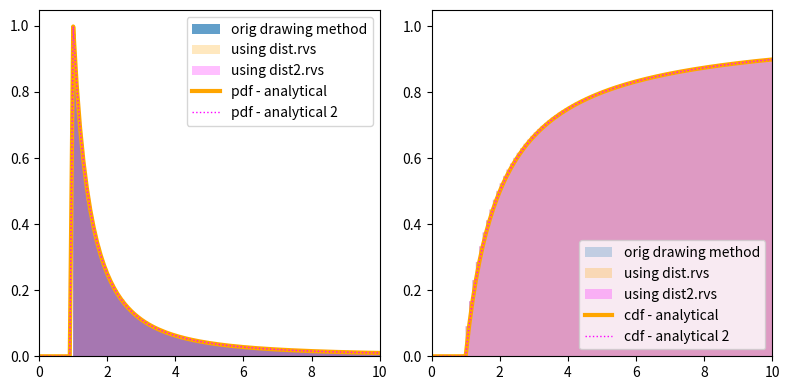

Generate this figure with matplotlib:
"""
Bee flight model

Based on the Lévy flight random walk model as implemented in
[redacted]
"""
import math

import numpy as np
from scipy import stats


__all__ = ("flight",)


PI = math.pi


def get_step_length(*, l_0=1.0, mu=2.0, q=None):
    r"""
    Draw a step length `l` from the distribution

    .. math::
       p(l) = (l/l_0)^{-\mu}

    Parameters
    ----------
    l_0 : float
        The minimum step size
    mu : float
        Distribution shape parameter

        3 => Brownian motion

        2 => "super diffusive Lévy walk"
    q : float, array, optional
        Random number in [0, 1). By default, we draw from uniform.
    """
    if mu <= 1 or mu > 3:
        raise ValueError(f"`mu` should be in (1, 3] but is {mu!r}")

    if q is None:
        q = np.random.rand()  # draw from [0, 1) (uniform)

    l = l_0 * (1 - q) ** (1 / (1 - mu))  # noqa: E741
    # ^ note 1-mu not mu, which comes from the inverse of the CDF

    return l


def flight(
    n,
    *,
    x0=(0, 0),
    l_0=1.0,
    mu=2.0,
    l_max=None,
    heading0=PI / 2,
    heading_model="uniform",
    heading_model_kwargs=None,
):
    """
    Parameters
    ----------
    n : int
        Number of steps taken in the simulated flight.
        The final trajectory will have `n`+1 points.
    x0 : array_like
        xy-coordinates of the starting location.
    l_0, mu : float
        Parameters of the step length power law distribution.
    l_max : float, optional
        Used to clip the step size if provided.
    heading0 : float
        Initial heading of the flight.
        In standard polar coordinates, so pi/2 is north.
    heading_model : {'uniform', 'truncnorm'}
        Relative heading model.
    heading_model_kwargs : dict
        Used in the relative heading model.

        For truncnorm: `'std'`.
    """
    assert np.asarray(x0).size == 2, "xy-coordinates"

    if heading_model_kwargs is None:
        heading_model_kwargs = {}

    # Draw steps
    q = np.random.rand(n)
    steps = get_step_length(l_0=l_0, mu=mu, q=q)

    # Clip steps if desired
    if l_max is not None:
        np.clip(steps, None, l_max, out=steps)

    # Draw (relative) headings
    if heading_model == "uniform":
        headings = np.random.uniform(-PI, PI, size=n - 1)
    elif heading_model == "truncnorm":
        std = heading_model_kwargs.get("std", 1.5)
        mean = heading_model_kwargs.get("mean", 0)
        clip_a, clip_b = -PI, PI
        a, b = (clip_a - mean) / std, (clip_b - mean) / std
        dist = stats.truncnorm(a, b, scale=PI / b)
        # print(f"99.99th: {dist.ppf(0.9999)}")
        headings = dist.rvs(n - 1)
    else:
        raise NotImplementedError

    # Convert heading -> direction
    # (Heading is relative to current direction)
    angles = np.full((n,), heading0)
    for i, heading in enumerate(headings):
        angles[i + 1] = angles[i] + heading

    # Note: the above loop can be replaced by
    # `angles[1:] = np.cumsum(headings) + heading0`
    # (similarly for below loop)

    # Convert angles to [0, 2pi) range
    nl = math.floor(angles.min() / 2 * PI)  # multiple of 2pi to capture all neg values
    angles_mod = np.mod(angles + nl * 2 * PI, 2 * PI)

    # # Investigate the angles
    # import matplotlib.pyplot as plt
    # fig, [ax1, ax2, ax3] = plt.subplots(1, 3, figsize=(9, 3.5))
    # ax1.hist(headings); ax1.set_title("headings")
    # ax2.hist(angles); ax2.set_title("angles")
    # ax3.hist(angles_mod); ax3.set_title("angles % 2pi")
    # fig.tight_layout()

    assert np.allclose(np.cos(angles), np.cos(angles_mod))
    angles = angles_mod

    # Walk
    x = np.full((n + 1,), x0[0], dtype=float)
    y = np.full((n + 1,), x0[1], dtype=float)
    for i, (step, angle) in enumerate(zip(steps, angles)):
        dx = step * math.cos(angle)
        dy = step * math.sin(angle)
        x[i + 1] = x[i] + dx
        y[i + 1] = y[i] + dy

    return x, y


# Note: `scipy.stats.powerlaw` doesn't let its param `a` be negative, so can't use it


class step_length_dist_gen(stats.rv_continuous):
    """Step length distribution class using the `scipy.stats` machinery."""

    def _pdf(self, x, l_0, mu):
        c = -l_0 / (1 - mu)
        p = (x / l_0) ** (-mu)
        return p / c

    def _cdf(self, x, l_0, mu):
        # https://www.wolframalpha.com/input/?i=anti-derivative+%28l%2Fc%29%5E-mu+dl
        # https://www.wolframalpha.com/input/?i=anti-derivative+%28l%2Fc%29%5E-mu+dl%2C+from+l%3Dc+to+x
        c = -l_0 / (1 - mu)
        # F = x * (x/l_0)**(-mu) / (1-mu) + c
        F = l_0 ** mu * x ** (1 - mu) / (1 - mu) + c
        # F[x < l_0] = 0
        return F / c

    def _ppf(self, q, l_0, mu):
        c = -l_0 / (1 - mu)
        x = ((q * c * (1 - mu) + l_0) * l_0 ** -mu) ** (1.0 / (1.0 - mu))

        return x

    def _argcheck(self, *args):
        l_0, mu = args  # unpack

        # Minimum step length `l_0` must be positive
        cond_l_0 = np.asarray(l_0) > 0

        # Shape parameter `mu` is supposed to be in range [1, 3]
        # not sure why it can't just be positive tho...
        arr_mu = np.asarray(mu)
        cond_mu = arr_mu > 1 and arr_mu <= 3

        arr_l_0 = np.asarray(l_0)
        cond_mu_2 = 1 * (1 - arr_mu) + arr_l_0 >= 0

        cond = 1
        for cond_ in [cond_l_0, cond_mu, cond_mu_2]:
            cond = np.logical_and(cond, cond_)

        return cond

    def _get_support(self, *args, **kwargs):
        return args[0], np.inf


step_length_dist = step_length_dist_gen(name="step_length_dist")


# scaling with `scale` not working for pdf/cdf
# need to specify them differently I guess
class step_length_dist2_gen(stats.rv_continuous):
    """Step length distribution class using the `scipy.stats` machinery."""

    # Instead of including l_0 as a param,
    # we just let scipy.stats do that via the `scale` param

    def _pdf(self, x, mu):
        c = -1.0 / (1 - mu)  # normalization const
        return (x ** -mu) / c

    def _cdf(self, x, mu):
        c = -1.0 / (1 - mu)
        F = (x ** (1 - mu) - 1) / (1 - mu)
        return F / c

    def _ppf(self, q, mu):
        c = -1.0 / (1 - mu)
        x = (q * c * (1 - mu) + 1) ** (1.0 / (1.0 - mu))
        return x

    def _argcheck(self, *args, **kwargs):
        mu = args  # unpack

        arr_mu = np.asarray(mu)
        cond_mu = arr_mu > 1 and arr_mu <= 3

        return cond_mu


step_length_dist2 = step_length_dist2_gen(a=1.0, name="step_length_dist2")


if __name__ == "__main__":
    import matplotlib.pyplot as plt

    plt.close("all")

    # Set dist parameters
    # Note that all 3 agree for mu=2.0, l_0=1.0 (the values used in the paper)
    # But the analytical PDF/CDFs do not agree with the hist for mu < 2
    # Since the rvs results agree, this means the `_cdf` and `_pdf` methods are still off
    # though the `_ppf`s are fine.
    mu = 2.0
    l_0 = 1.0
    assert 1 - mu + l_0 >= 0
    n_steps = int(5e5)
    x_stop = 1000  # rightmost bin edge
    x = np.linspace(0, 100, 1000)  # for the line (analytical) plots
    bins = np.arange(0, x_stop, 0.1)  # for the histograms

    # Draw using original method
    steps = [get_step_length(l_0=l_0, mu=mu) for _ in range(n_steps)]

    fig, [ax, ax2] = plt.subplots(1, 2, figsize=(8, 4))

    # Histogram of steps using original method
    ax.hist(
        steps,
        bins=bins,
        density=True,
        histtype="stepfilled",
        alpha=0.7,
        label="orig drawing method",
    )

    # Create corresponding distribution objects
    dist = step_length_dist(mu=mu, l_0=l_0)
    dist2 = step_length_dist2(mu=mu, scale=l_0, loc=0)
    steps2 = dist.rvs(n_steps)
    steps3 = dist2.rvs(n_steps)

    # PDF
    ax.hist(
        steps2,
        bins=bins,
        density=True,
        histtype="stepfilled",
        alpha=0.25,
        color="orange",
        label="using dist.rvs",
    )
    ax.hist(
        steps3,
        bins=bins,
        density=True,
        histtype="stepfilled",
        alpha=0.25,
        color="magenta",
        label="using dist2.rvs",
    )
    ax.plot(x, dist.pdf(x), lw=3, label="pdf - analytical", color="orange")
    ax.plot(x, dist2.pdf(x), ":", lw=1, label="pdf - analytical 2", color="magenta")

    # CDF
    ax2.hist(
        steps,
        bins=bins,
        density=True,
        cumulative=True,
        histtype="stepfilled",
        alpha=0.25,
        label="orig drawing method",
    )
    ax2.hist(
        steps2,
        bins=bins,
        density=True,
        cumulative=True,
        histtype="stepfilled",
        alpha=0.25,
        color="orange",
        label="using dist.rvs",
    )
    ax2.hist(
        steps3,
        bins=bins,
        density=True,
        cumulative=True,
        histtype="stepfilled",
        alpha=0.25,
        color="magenta",
        label="using dist2.rvs",
    )
    ax2.plot(x, dist.cdf(x), lw=3, label="cdf - analytical", color="orange")
    ax2.plot(x, dist2.cdf(x), ":", lw=1, label="cdf - analytical 2", color="magenta")

    ax.set_xlim((0, l_0 * 10))
    ax.legend()
    ax2.set_xlim((0, l_0 * 10))
    ax2.legend()

    fig.tight_layout()

    plt.show()
